The GitHub repository Ron231007/Image-Recognition-and-Classification contains a labelled image folder "datasets" with 2 categories: apple, banana. Examples follow, each with its label.

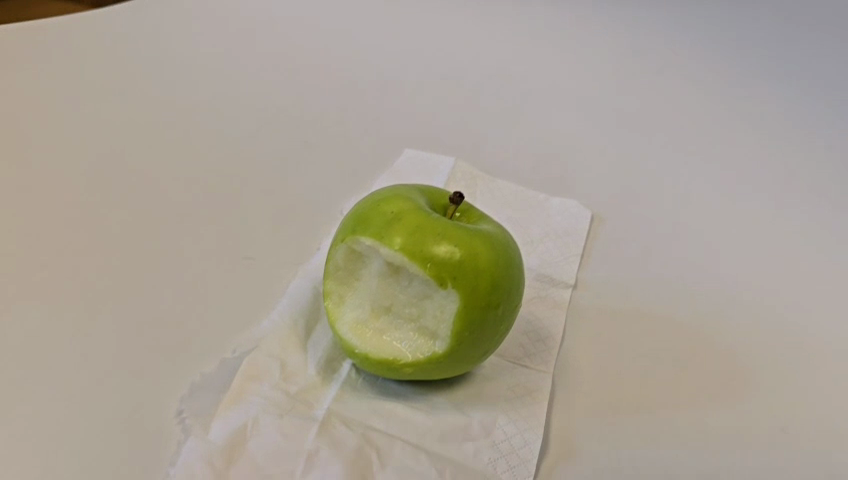
Label: apple

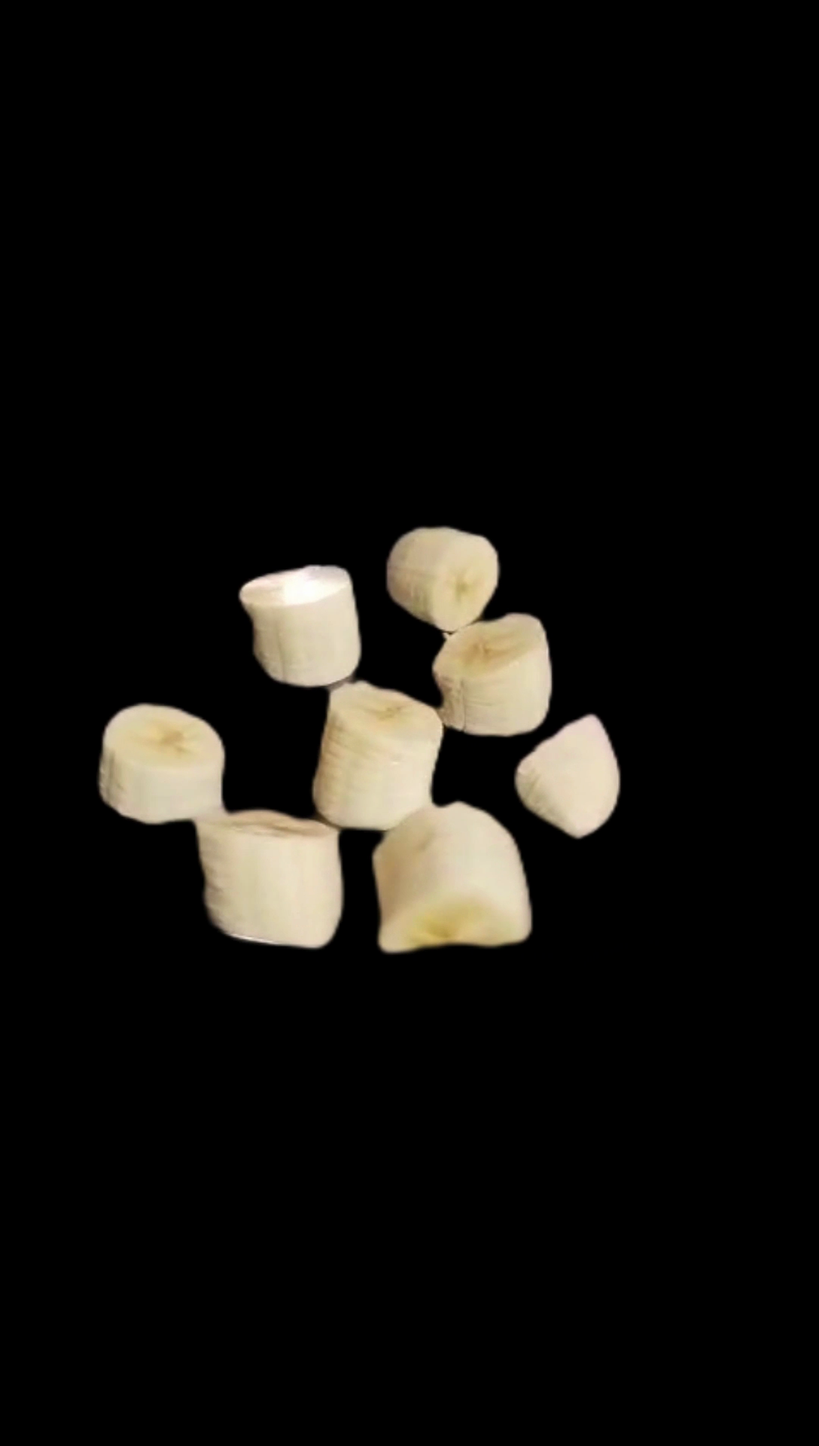
Label: banana

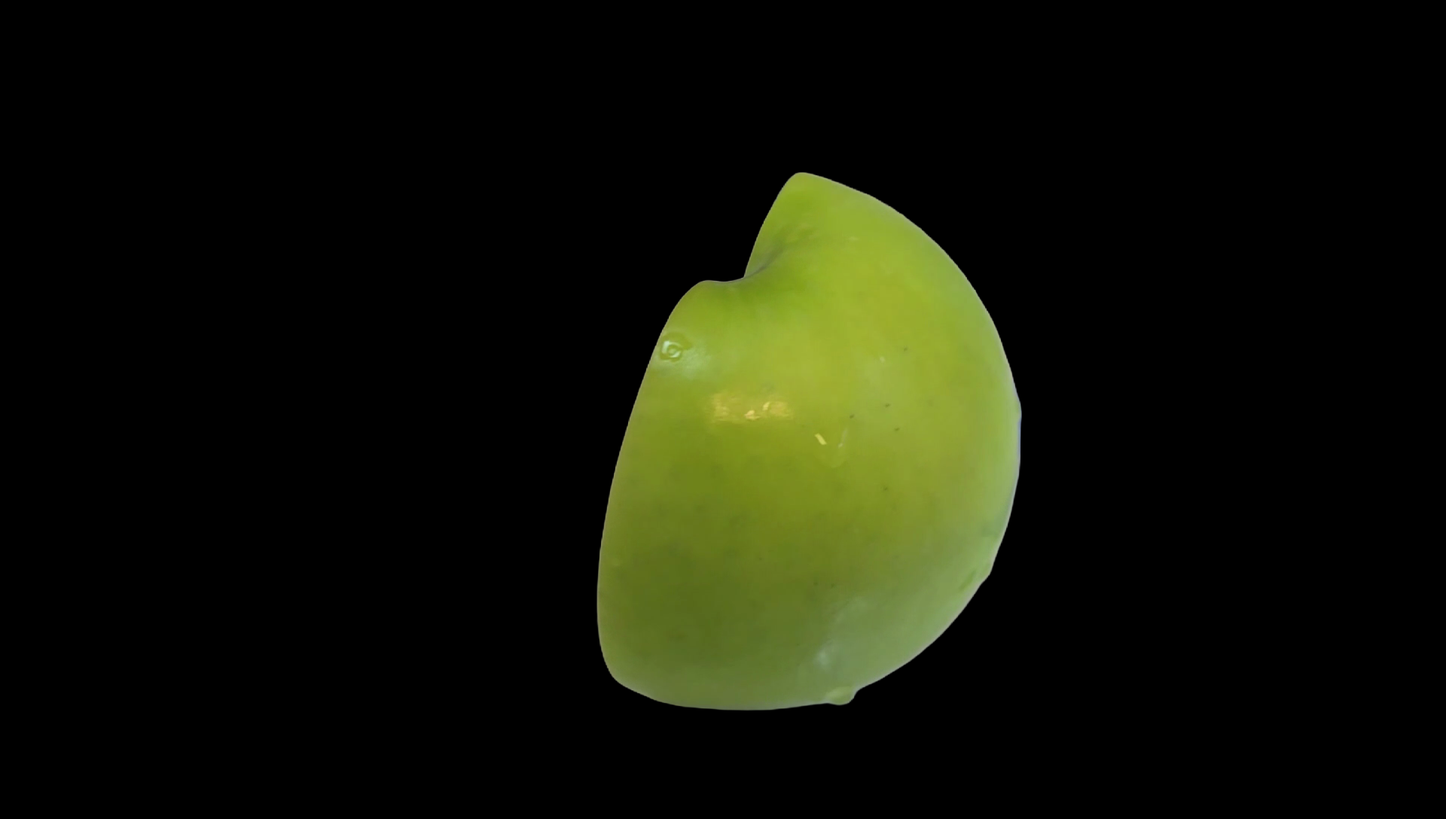
Label: apple

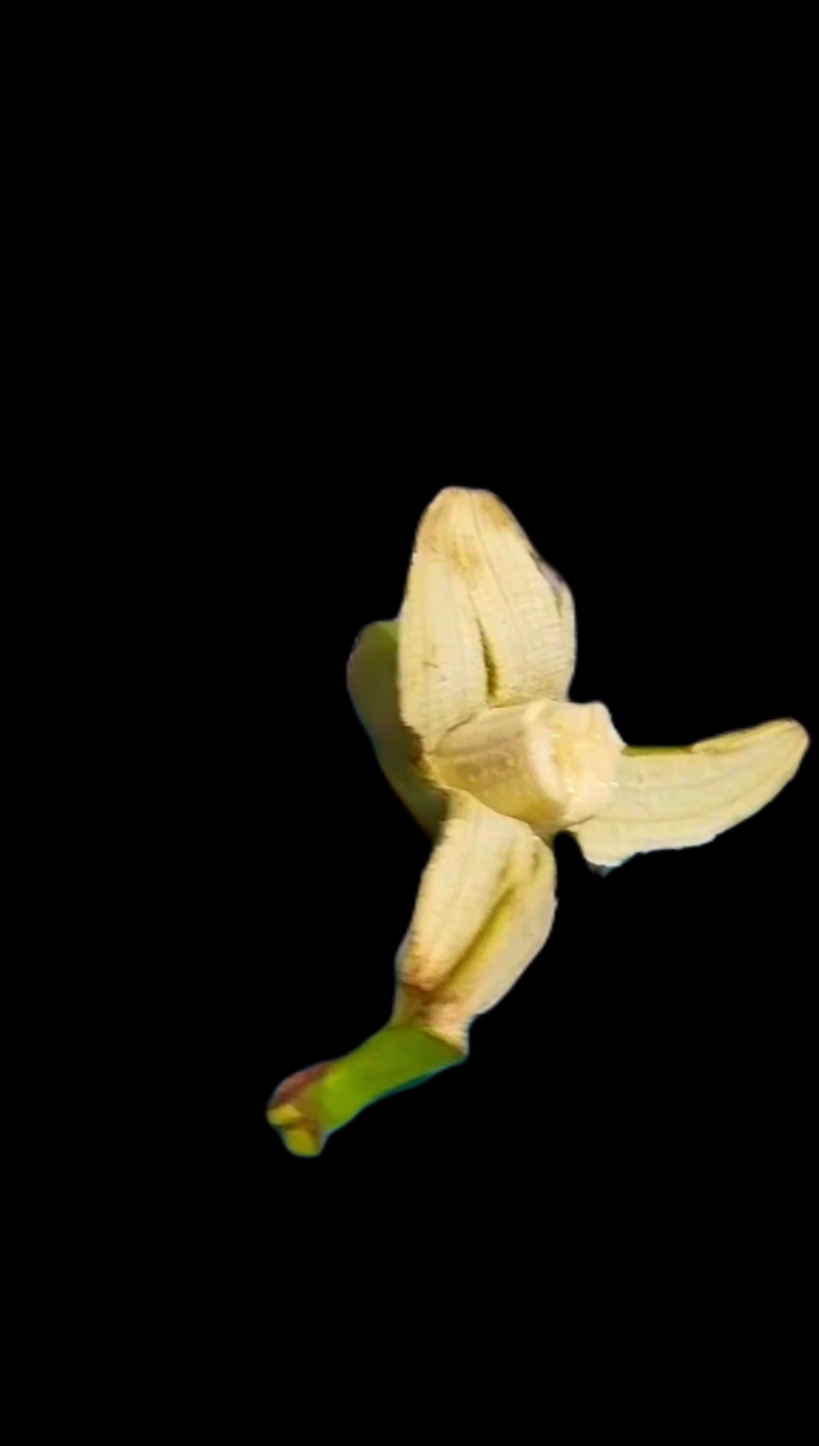
Label: banana

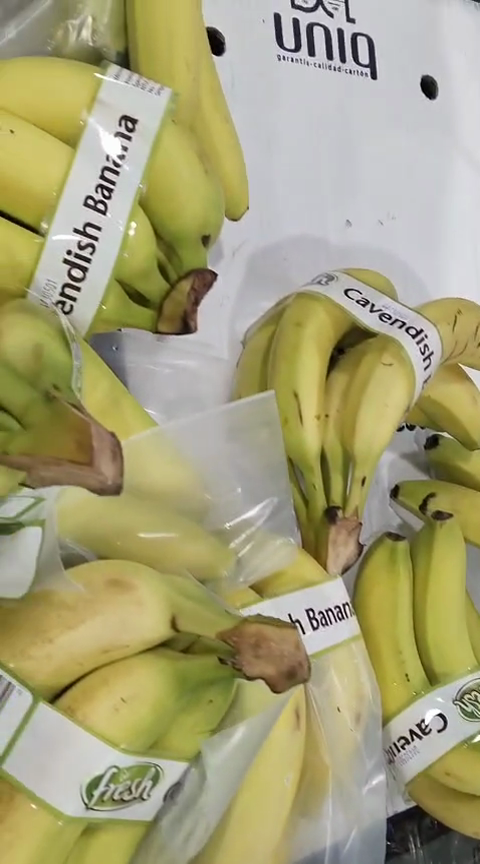
Label: banana

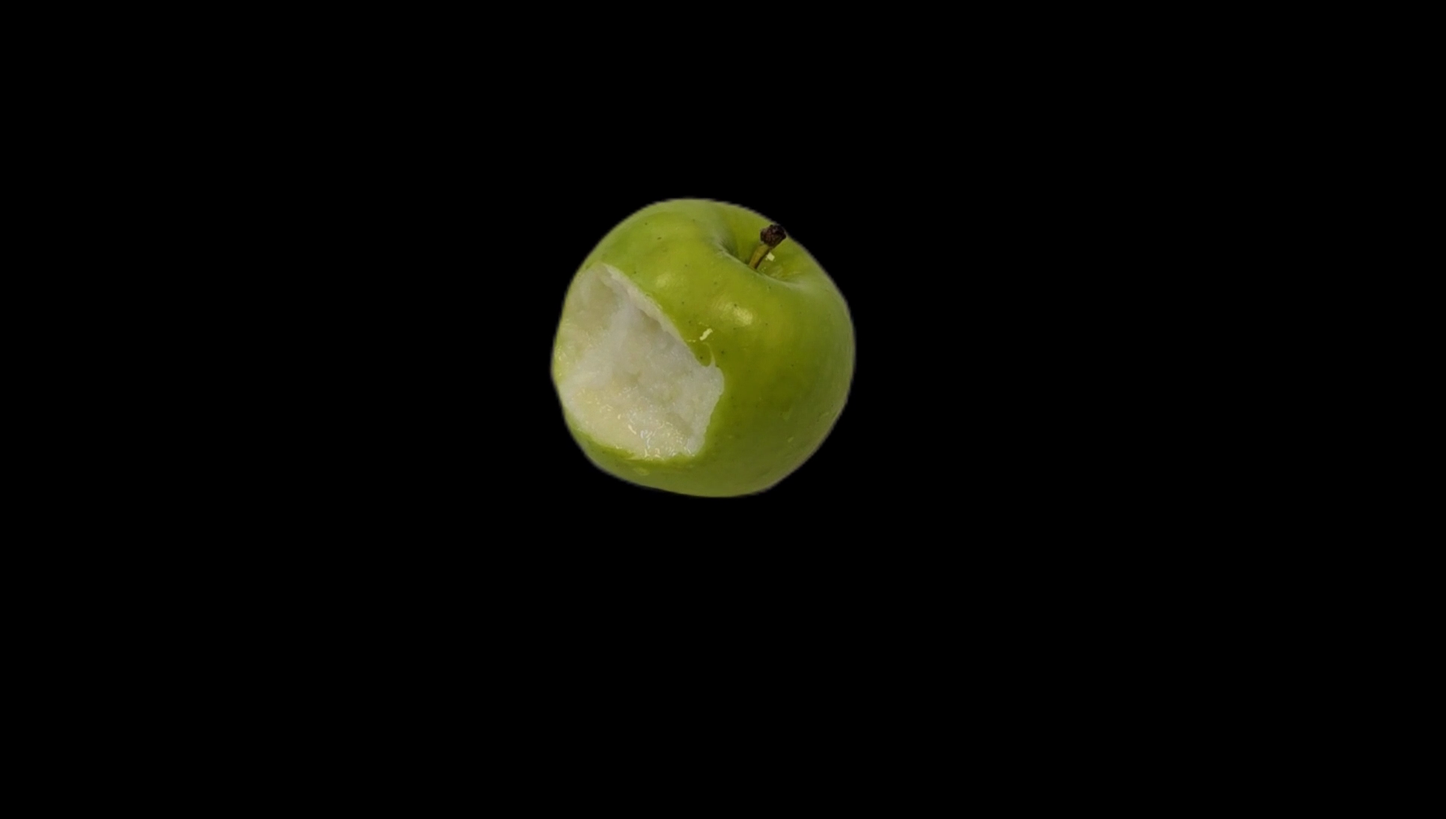
Label: apple
